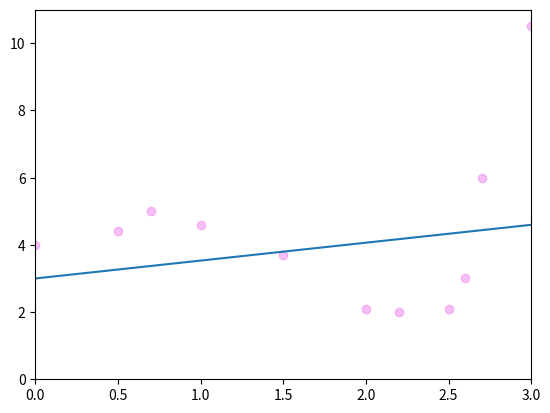

Source code (Python):
import numpy as np
import matplotlib.pyplot as plt

x = (0, 0.5, 0.7, 1.0, 1.5, 2.0, 2.2, 2.5, 2.6, 2.7, 3.0)
y = (4, 4.4, 5.0, 4.6, 3.7, 2.1, 2.0, 2.1, 3.0, 6.0, 10.5)

# plot my scatter points
plt.scatter(x, y, c='violet', alpha=0.5)

plt.plot([0, 3.5495164410057947], [3, 3.5495164410057947 + 3 * 0.44680851063830135])

plt.axis([0, 3.0, 0, 11])

plt.show()
